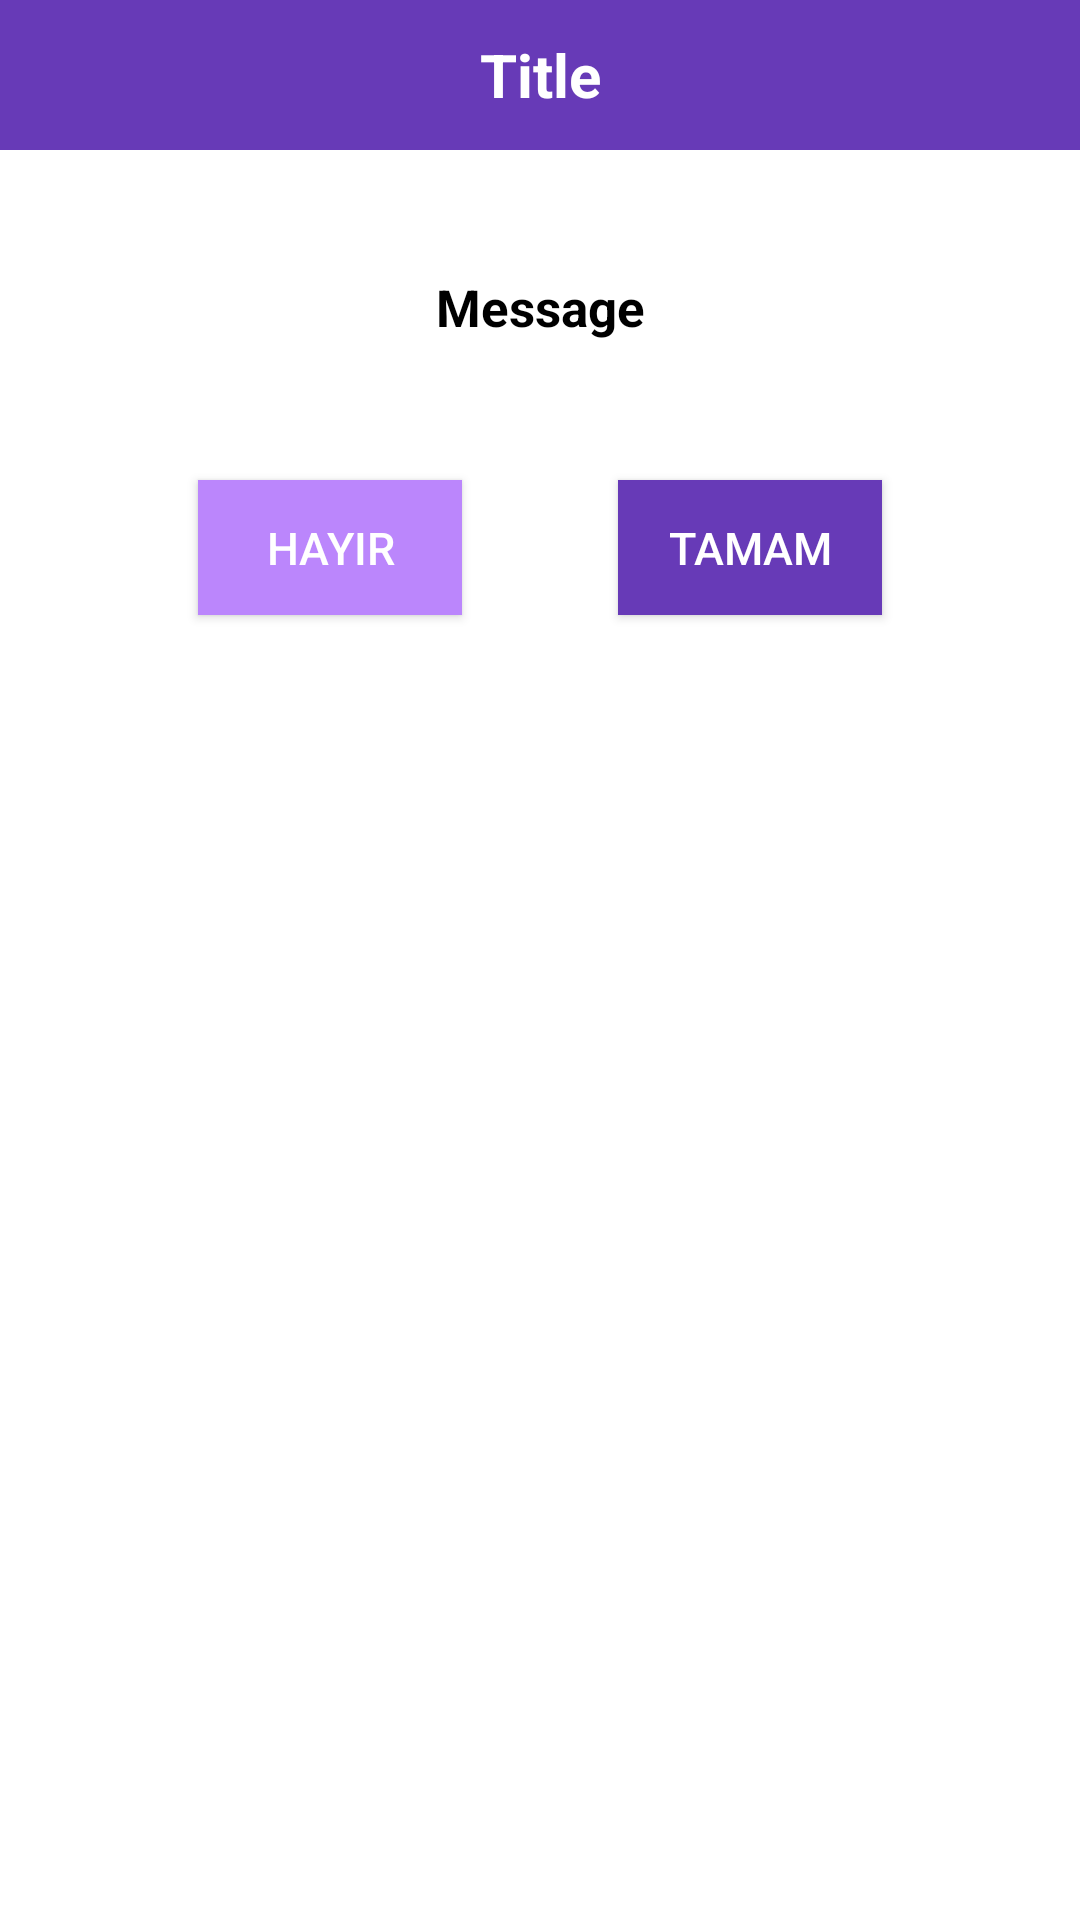

Android layout source for this screen:
<!-- AndroidManifest.xml: application theme Theme.Trkz_mobile -->
<!-- res/layout/dialog_layout.xml -->
<?xml version="1.0" encoding="utf-8"?>
<LinearLayout
    xmlns:android="http://schemas.android.com/apk/res/android"
    xmlns:app="http://schemas.android.com/apk/res-auto"
    xmlns:tools="http://schemas.android.com/tools"
    android:layout_width="match_parent"
    android:layout_height="match_parent"
    android:orientation="vertical">
    <RelativeLayout
        android:layout_width="match_parent"
        android:layout_height="match_parent"
        tools:context=".YeniPaletOlusturmaDevam">

        
        <TextView
            android:id="@+id/operationTitle"
            android:layout_width="match_parent"
            android:layout_height="50dp"
            android:text="Title"
            android:textStyle="bold"

            android:textSize="20dp"
            android:textColor="@color/white"
            android:background = "@color/colorPrimary"
            android:gravity="center"
            android:textAlignment="center"/>

        <RelativeLayout
            android:layout_width="match_parent"
            android:layout_height="75sp"
            android:layout_below="@+id/operationTitle"
            android:layout_marginTop="15sp"
            android:id="@+id/header">

            <TextView
                android:id="@+id/dialogContent"
                android:layout_width="match_parent"
                android:layout_height="match_parent"
                android:layout_margin="5sp"
                android:gravity="center"
                android:padding="5sp"
                android:text="Message"
                android:textAlignment="center"
                android:textColor="@color/black"
                android:textSize="17dp"
                android:singleLine="false"
                android:textStyle="bold" />
        </RelativeLayout>

        <RelativeLayout
            android:layout_width="match_parent"
            android:layout_height="55dp"
            android:layout_below="@+id/header"
            android:gravity="center"
            android:layout_marginTop="15sp">

            <Button
                android:id="@+id/noButton"
                android:layout_width="wrap_content"
                android:layout_height="45dp"
                android:layout_marginHorizontal="26dp"
                android:background="@color/purple_200"
                android:text="Hayir"
                android:textColor="@color/white"
                android:textSize="15dp" />
            <Button
                android:id="@+id/yesButton"
                android:layout_width="wrap_content"
                android:layout_height="45dp"
                android:layout_marginHorizontal="26dp"
                android:textColor="@color/white"
                android:layout_toRightOf="@id/noButton"
                android:background = "@color/colorPrimary"
                android:textSize="15dp"
                android:text="Tamam" />
        </RelativeLayout>














    </RelativeLayout>

</LinearLayout>
<!-- resources referenced by this layout -->
<resources>
  <color name="black">#FF000000</color>
  <color name="colorPrimary">#673AB7</color>
  <color name="purple_200">#FFBB86FC</color>
  <color name="white">#FFFFFFFF</color>
  <style name="Theme.Trkz_mobile" parent="Theme.MaterialComponents.DayNight.DarkActionBar">
          
          <item name="colorPrimary">@color/purple_500</item>
          <item name="colorPrimaryVariant">@color/purple_700</item>
          <item name="colorOnPrimary">@color/white</item>
          
          <item name="colorSecondary">@color/teal_200</item>
          <item name="colorSecondaryVariant">@color/teal_700</item>
          <item name="colorOnSecondary">@color/black</item>
          
          <item name="android:statusBarColor" tools:targetApi="l">?attr/colorPrimaryVariant</item>
          
      </style>
  <color name="purple_500">#FF6200EE</color>
  <color name="purple_700">#FF3700B3</color>
  <color name="teal_200">#FF03DAC5</color>
  <color name="teal_700">#FF018786</color>
</resources>
